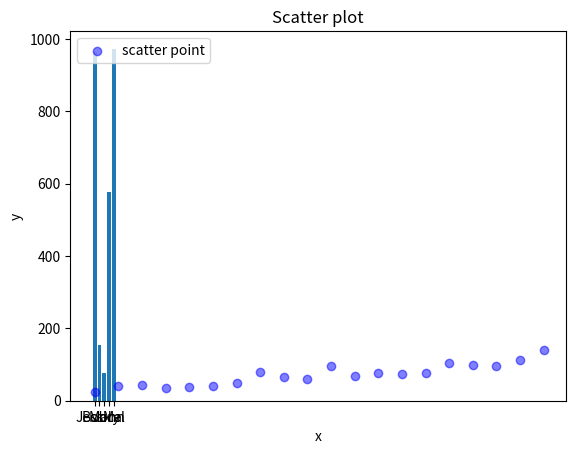

Write the Python code that produced this figure.
# 판다스 라이브러리 불러오기
import pandas as pd
import numpy as np
import matplotlib.pyplot as plt

# 판다스의 데이터 프레임을 생성하기.
names=["Bob","Jessica","Mary","John","Mel"]
births=[965,155,77,578,973]
custom=[1,5,25,13,23232]

BabyDataSet = list(zip(names,births))
df = pd.DataFrame(data=BabyDataSet,columns=['Names','Births'])



arr1=np.arange(15).reshape(3,5)

print(arr1)
print(arr1.shape)
print(arr1.dtype)
arr3=np.zeros((3,4))
print(arr3)

arr4=np.array([[1,2,3],[4,5,6]],dtype=np.float64)
arr5=np.array([[7,8,9],[10,11,12]],dtype=np.float64)

print(arr4+arr5)  


y=df['Births']
x=df['Names']

# 막대 그래프를 출력합니다
plt.bar(x,y) # 막대 그래프 객체 생성
plt.xlabel('Names') #x축 제목
plt.ylabel('Births') #y축 제목
plt.title('Bar plot') # 그래프 제목
plt.show() #그래프 출력

# 랜덤 추출 시드를 고정합니다.
np.random.seed(19920613)

# 산점도 데이터를 생성합니다.
x=np.arange(0.0,100.0,5.0) # 0에서 100까지 5씩 증가
y=(x+1.5)+ np.random.rand(20)*50

#산점도 데이터를 출력합니다
plt.scatter(x,y,c="b",alpha=0.5,label="scatter point") #alpha는 원 굵기 label는 범례
plt.xlabel("x") # x축 제목
plt.ylabel("y") # y축 제목
plt.legend(loc='upper left')
plt.title('Scatter plot')
plt.show()
